Labelled photos from "POTATO LEAF DATA", an image-classification folder in shubh1215/PotatoDiseaseAI_SmartStorageSystem. The possible labels are: potato early blight leaf, potato healthy leaf, potato late blight leaf.

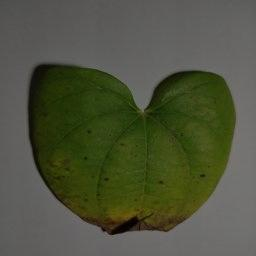
Label: potato early blight leaf

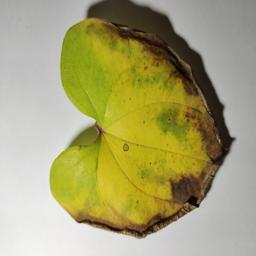
Label: potato late blight leaf

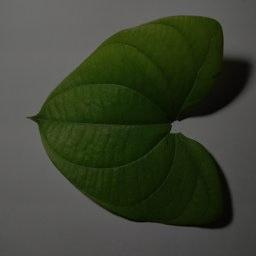
Label: potato healthy leaf

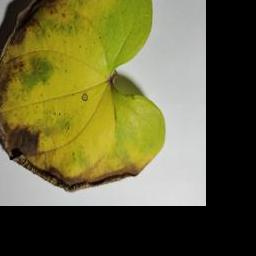
Label: potato late blight leaf

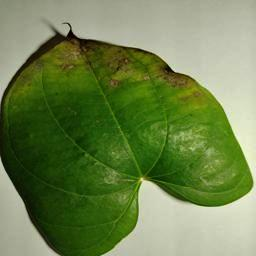
Label: potato early blight leaf

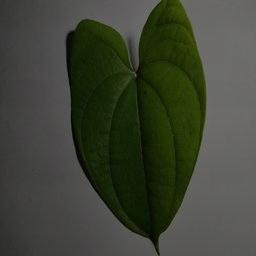
Label: potato healthy leaf
